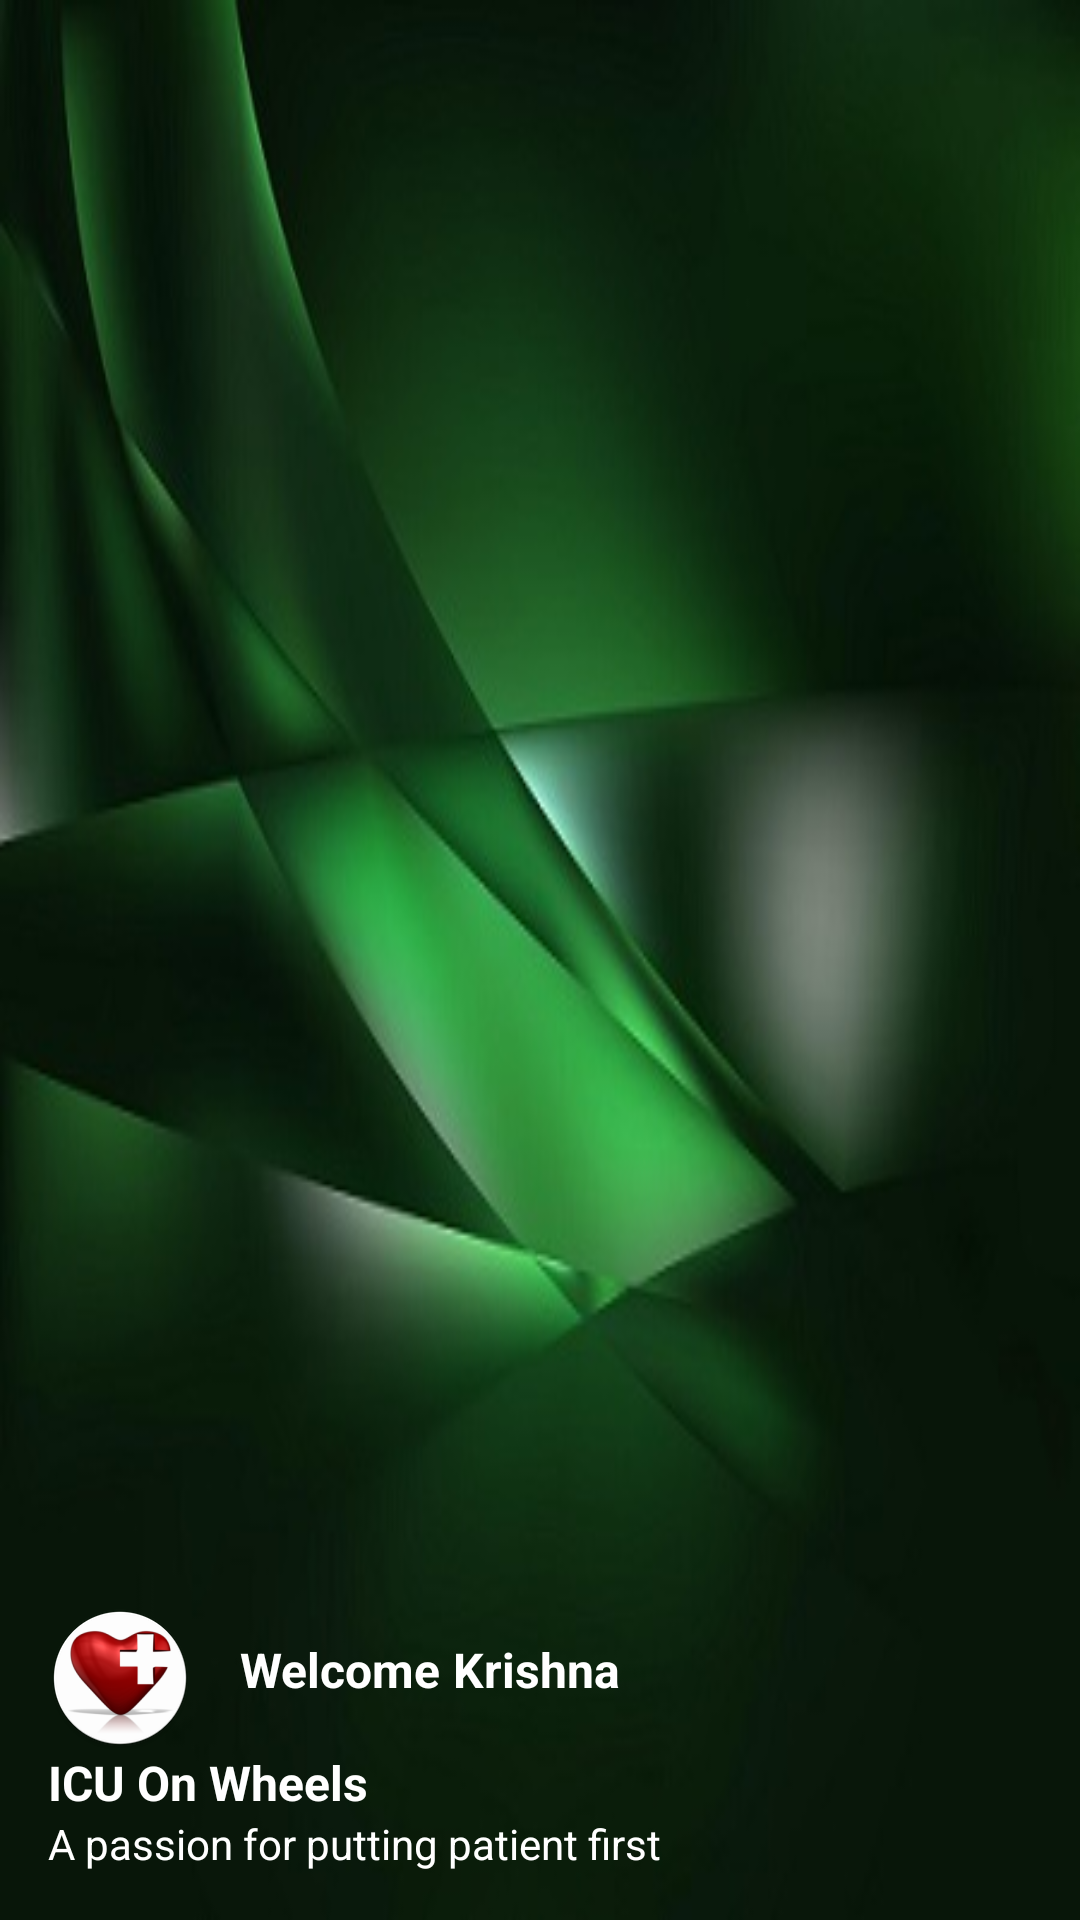

Layout XML and referenced resources for this Android screen:
<!-- AndroidManifest.xml: application theme AppTheme -->
<!-- res/layout/nav_header_navigator.xml -->
<?xml version="1.0" encoding="utf-8"?>
<android.support.constraint.ConstraintLayout xmlns:android="http://schemas.android.com/apk/res/android"
    xmlns:app="http://schemas.android.com/apk/res-auto"
    xmlns:tools="http://schemas.android.com/tools"
    android:layout_width="match_parent"
    android:layout_height="@dimen/nav_header_height"
    android:background="@drawable/dark_green_background_small"
    android:padding="16dp"
    tools:context=".Navigator"
    android:theme="@style/ThemeOverlay.AppCompat.Dark">

    <ImageView
        android:id="@+id/imageView"
        android:layout_width="wrap_content"
        android:layout_height="wrap_content"
        android:contentDescription="@string/nav_header_desc"
        android:paddingTop="@dimen/nav_header_vertical_spacing"
        android:src="@mipmap/ic_launcher_round"
        app:layout_constraintBottom_toTopOf="@+id/textView3"
        app:layout_constraintStart_toStartOf="parent" />

    <TextView
        android:id="@+id/textView3"
        android:layout_width="match_parent"
        android:layout_height="wrap_content"
        android:paddingTop="@dimen/nav_header_vertical_spacing"
        android:text="@string/nav_header_title"
        android:textAppearance="@style/TextAppearance.AppCompat.Body1"
        android:textSize="16dp"
        android:textStyle="bold"
        app:layout_constraintBottom_toTopOf="@+id/textView"
        app:layout_constraintStart_toStartOf="parent" />

    <TextView
        android:id="@+id/textView"
        android:layout_width="wrap_content"
        android:layout_height="wrap_content"
        android:text="@string/nav_header_subtitle"
        android:textColor="#FFFFFF"
        app:layout_constraintBottom_toBottomOf="parent"
        app:layout_constraintStart_toStartOf="parent" />

    <TextView
        android:id="@+id/welcom_lbl"
        android:layout_width="wrap_content"
        android:layout_height="wrap_content"
        android:layout_marginBottom="16dp"
        android:layout_marginLeft="16dp"
        android:text="Welcome "
        android:textColor="#FFF"
        android:textSize="16sp"
        android:textStyle="bold"
        app:layout_constraintBottom_toTopOf="@+id/textView3"
        app:layout_constraintStart_toEndOf="@id/imageView" />

    <TextView
        android:id="@+id/nav_username"
        android:layout_width="wrap_content"
        android:layout_height="wrap_content"
        android:layout_marginBottom="16dp"
        android:text="Krishna"
        android:textColor="#FFFFFF"
        android:textSize="16sp"
        android:textStyle="bold"
        app:layout_constraintBottom_toTopOf="@+id/textView3"
        app:layout_constraintStart_toEndOf="@+id/welcom_lbl" />


</android.support.constraint.ConstraintLayout>
<!-- resources referenced by this layout -->
<resources>
  <!-- drawable dark_green_background_small: jpg bitmap (drawable, 38478 bytes) -->
  <!-- mipmap ic_launcher_round: png bitmap (mipmap-hdpi, 6304 bytes) -->
  <string name="nav_header_desc">My Icon</string>
  <string name="nav_header_subtitle">A passion for putting patient first</string>
  <string name="nav_header_title">ICU On Wheels</string>
  <style name="AppTheme" parent="Theme.AppCompat.Light.DarkActionBar">
          
          <item name="colorPrimary">@color/greentitle</item>
          <item name="colorPrimaryDark">@color/greendarktitle</item>
          <item name="colorAccent">@color/greenlight</item>
      </style>
  <color name="greentitle">#009000</color>
  <color name="greendarktitle">#005000</color>
  <color name="greenlight">#00b000</color>
</resources>
